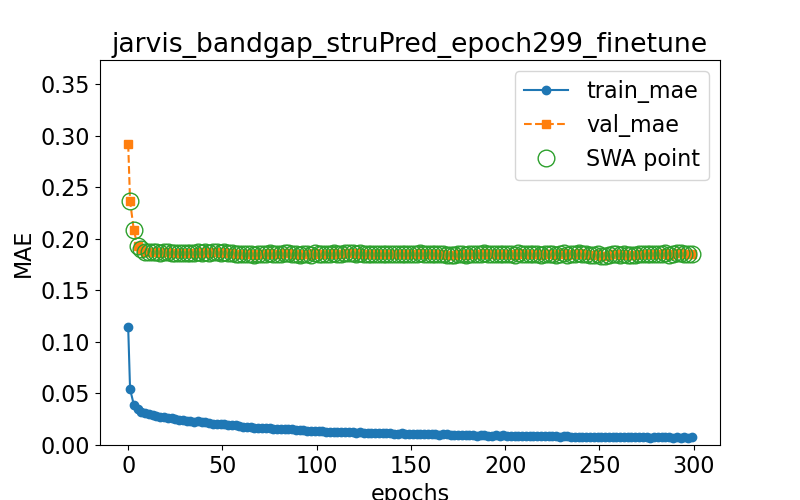

The table this chart was drawn from, first rows:
epoch, train loss, val loss, swa
0.0, 0.1144, 0.2921, n
1.0, 0.05423, 0.2368, y
3.0, 0.03903, 0.2084, y
5.0, 0.03461, 0.1934, y
7.0, 0.03251, 0.19, y
9.0, 0.03113, 0.1877, y
11.0, 0.03002, 0.1875, y
13.0, 0.02902, 0.1869, y
15.0, 0.0285, 0.1871, y
17.0, 0.02751, 0.1868, y
19.0, 0.02704, 0.1873, y
21.0, 0.02631, 0.1869, y
23.0, 0.02587, 0.1868, y
25.0, 0.02537, 0.1865, y
27.0, 0.0247, 0.1862, y
29.0, 0.02431, 0.1867, y
31.0, 0.02378, 0.1863, y
33.0, 0.02344, 0.1859, y
35.0, 0.02275, 0.1866, y
37.0, 0.02304, 0.1869, y
39.0, 0.02198, 0.1865, y
41.0, 0.02188, 0.187, y
43.0, 0.02106, 0.1864, y
45.0, 0.02049, 0.1869, y
47.0, 0.02085, 0.1871, y
49.0, 0.02028, 0.186, y
51.0, 0.02013, 0.1869, y
53.0, 0.01973, 0.186, y
55.0, 0.01904, 0.1863, y
57.0, 0.01896, 0.1857, y
59.0, 0.01822, 0.1856, y
61.0, 0.0176, 0.1858, y
63.0, 0.01706, 0.1856, y
65.0, 0.0176, 0.1854, y
67.0, 0.01676, 0.1847, y
69.0, 0.01628, 0.1858, y
71.0, 0.0166, 0.1857, y
73.0, 0.01651, 0.1854, y
75.0, 0.0161, 0.1862, y
77.0, 0.01568, 0.1855, y
79.0, 0.01515, 0.1853, y
81.0, 0.01537, 0.1856, y
83.0, 0.01545, 0.186, y
85.0, 0.01537, 0.186, y
87.0, 0.01537, 0.1855, y
89.0, 0.01445, 0.1855, y
91.0, 0.0146, 0.1849, y
93.0, 0.01441, 0.1851, y
95.0, 0.0138, 0.1856, y
97.0, 0.0139, 0.1848, y
99.0, 0.01359, 0.1859, y
101.0, 0.01353, 0.1858, y
103.0, 0.01341, 0.1854, y
105.0, 0.01293, 0.1855, y
107.0, 0.013, 0.1853, y
109.0, 0.01279, 0.1859, y
111.0, 0.01274, 0.1856, y
113.0, 0.01254, 0.1851, y
115.0, 0.01222, 0.1861, y
117.0, 0.01252, 0.1859, y
... 91 more rows
